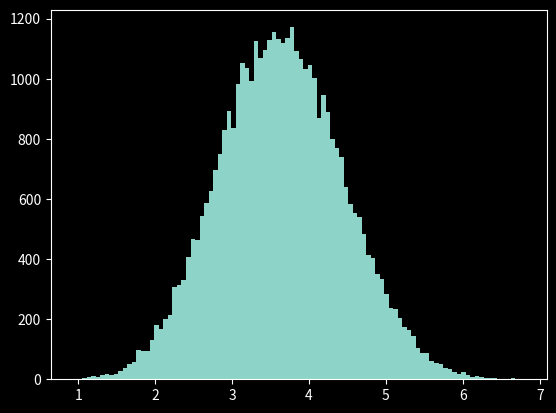

The matplotlib source for this figure:
import os
import numpy as np
import itertools
import matplotlib.pyplot as plt

os.system('clear')

# === Parameters ===========================================================

N = 8

# ==========================================================================

# --- Sample matrix

M = np.random.rand(N,N)

# --- Solutions

Sol = list(itertools.permutations(np.arange(N)))

# --- Solutions matching scores

I = np.arange(N)
s = []
for J in Sol:
  s.append(np.sum(M[I,J]))

# --- Display

plt.style.use('dark_background')

fig, ax = plt.subplots()

ax.hist(s, bins=100)

plt.show()